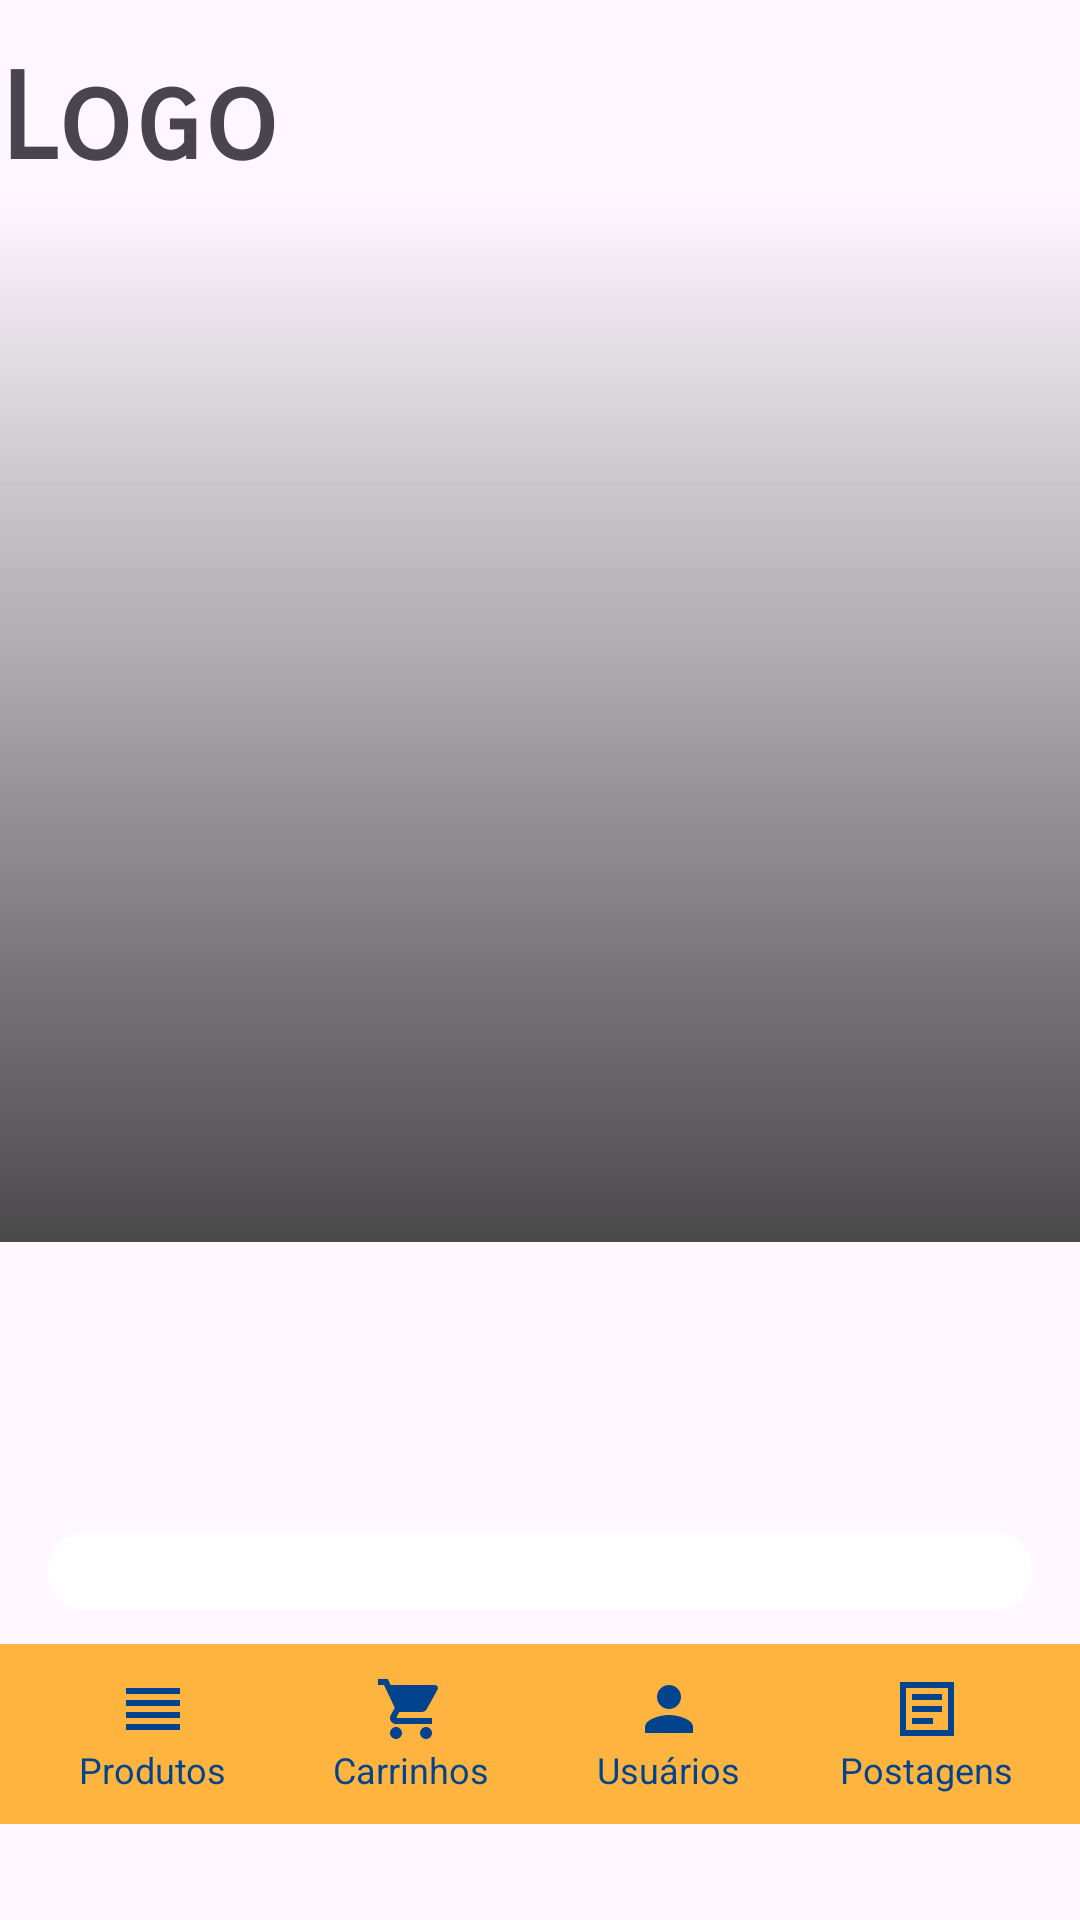

The Android layout XML behind this screen, and the referenced resources:
<!-- AndroidManifest.xml: application theme Theme.BootStore -->
<!-- res/layout/activity_detalhes_produtos.xml -->
<?xml version="1.0" encoding="utf-8"?>
<androidx.constraintlayout.widget.ConstraintLayout xmlns:android="http://schemas.android.com/apk/res/android"
    xmlns:app="http://schemas.android.com/apk/res-auto"
    xmlns:tools="http://schemas.android.com/tools"
    android:id="@+id/main"
    android:layout_width="match_parent"
    android:layout_height="match_parent"
    tools:context=".ui.DetalhesProdutosActivity">
    <TextView
        android:id="@+id/txtLogo"
        android:layout_width="0dp"
        android:layout_height="wrap_content"
        android:layout_marginTop="16dp"
        android:fontFamily="sans-serif-smallcaps"
        android:text="Logo"
        android:textSize="40sp"
        android:textStyle="bold"
        app:layout_constraintEnd_toEndOf="parent"
        app:layout_constraintHorizontal_bias="0.0"
        app:layout_constraintStart_toStartOf="parent"
        app:layout_constraintTop_toTopOf="parent" />

    
    <FrameLayout
        android:id="@+id/frameLayout"
        android:layout_width="match_parent"
        android:layout_height="350dp"
        app:layout_constraintEnd_toEndOf="parent"
        app:layout_constraintHorizontal_bias="0.5"
        app:layout_constraintStart_toStartOf="parent"
        app:layout_constraintTop_toBottomOf="@+id/txtLogo">

        <ImageView
            android:id="@+id/posterImageView"
            android:layout_width="match_parent"
            android:layout_height="match_parent"
            android:scaleType="centerCrop" />

        
        <View
            android:layout_width="match_parent"
            android:layout_height="match_parent"
            android:background="@drawable/poster_gradient" />
    </FrameLayout>
    
    <LinearLayout
        android:id="@+id/linearLayout"
        android:layout_width="match_parent"
        android:layout_height="wrap_content"
        android:orientation="vertical"
        android:padding="16dp"
        app:layout_constraintTop_toBottomOf="@+id/frameLayout">

        
        <TextView
            android:id="@+id/txtTitulo"
            android:layout_width="match_parent"
            android:layout_height="wrap_content"
            android:textSize="24sp"
            android:textStyle="bold" />

        <TextView
            android:id="@+id/txtNota"
            android:layout_width="match_parent"
            android:layout_height="wrap_content"
            android:textSize="16sp"
            android:textStyle="bold" />

        
        <TextView
            android:id="@+id/txtPrecos"
            android:layout_width="wrap_content"
            android:layout_height="wrap_content"
            android:textColor="@color/primary"
            android:textSize="20sp"
            android:textStyle="bold" />

        
        <TextView
            android:id="@+id/txtDescricao"
            android:layout_width="match_parent"
            android:layout_height="wrap_content"
            android:background="@drawable/bg_card"
            android:lineSpacingExtra="2dp"
            android:padding="2dp"
            android:textSize="16sp" />
    </LinearLayout>

    <LinearLayout
        android:id="@+id/bottomBar"
        android:layout_width="0dp"
        android:layout_height="60dp"
        android:layout_marginBottom="32dp"
        android:background="@color/primary"
        android:orientation="horizontal"
        android:padding="8dp"
        app:layout_constraintBottom_toBottomOf="parent"
        app:layout_constraintEnd_toEndOf="parent"
        app:layout_constraintStart_toStartOf="parent">

        
        <LinearLayout
            android:id="@+id/btnProdutos"
            android:layout_width="0dp"
            android:layout_height="match_parent"
            android:layout_weight="1"
            android:gravity="center"
            android:orientation="vertical">

            <ImageView
                android:layout_width="24dp"
                android:layout_height="24dp"
                android:src="@drawable/ic_produtos" />

            <TextView
                android:layout_width="wrap_content"
                android:layout_height="wrap_content"
                android:text="Produtos"
                android:textColor="@color/text"
                android:textSize="12sp" />
        </LinearLayout>

        
        <LinearLayout
            android:id="@+id/btnCarrinhos"
            android:layout_width="0dp"
            android:layout_height="match_parent"
            android:layout_weight="1"
            android:gravity="center"
            android:orientation="vertical">

            <ImageView
                android:layout_width="24dp"
                android:layout_height="24dp"
                android:src="@drawable/ic_carrinho" />

            <TextView
                android:layout_width="wrap_content"
                android:layout_height="wrap_content"
                android:text="Carrinhos"
                android:textColor="@color/text"
                android:textSize="12sp" />
        </LinearLayout>

        
        <LinearLayout
            android:id="@+id/btnUsuarios"
            android:layout_width="0dp"
            android:layout_height="match_parent"
            android:layout_weight="1"
            android:gravity="center"
            android:orientation="vertical">

            <ImageView
                android:layout_width="24dp"
                android:layout_height="24dp"
                android:src="@drawable/ic_usuarios" />

            <TextView
                android:layout_width="wrap_content"
                android:layout_height="wrap_content"
                android:text="Usuários"
                android:textColor="@color/text"
                android:textSize="12sp" />
        </LinearLayout>

        
        <LinearLayout
            android:id="@+id/btnPostagens"
            android:layout_width="0dp"
            android:layout_height="match_parent"
            android:layout_weight="1"
            android:gravity="center"
            android:orientation="vertical">

            <ImageView
                android:layout_width="24dp"
                android:layout_height="24dp"
                android:src="@drawable/ic_postagens" />

            <TextView
                android:layout_width="wrap_content"
                android:layout_height="wrap_content"
                android:text="Postagens"
                android:textColor="@color/text"
                android:textSize="12sp" />
        </LinearLayout>


    </LinearLayout>

</androidx.constraintlayout.widget.ConstraintLayout>
<!-- resources referenced by this layout -->
<resources>
  <color name="primary">#feb43e</color>
  <color name="text">#02438d</color>
  <!-- drawable bg_card (drawable) -->
  <shape xmlns:android="http://schemas.android.com/apk/res/android"
      android:shape="rectangle">
  
      <solid android:color="@android:color/white" />
  
      <corners android:radius="12dp"/>
  
      <padding
          android:left="4dp"
          android:top="4dp"
          android:right="4dp"
          android:bottom="4dp"/>
  </shape>
  <!-- drawable ic_carrinho (drawable) -->
  <vector xmlns:android="http://schemas.android.com/apk/res/android"
      android:width="24dp"
      android:height="24dp"
      android:viewportWidth="24"
      android:viewportHeight="24">
      <path
          android:fillColor="@color/text"
          android:pathData="M7,18c-1.1,0 -1.99,0.9 -1.99,2s0.89,2 1.99,2 2,-0.9 2,-2 -0.9,-2 -2,-2zM1,2v2h2l3.6,7.59 -1.35,2.44c-0.16,0.28 -0.25,0.61 -0.25,0.97 0,1.1 0.9,2 2,2h12v-2H7.42c-0.14,0 -0.25,-0.11 -0.25,-0.25l0.03,-0.12 0.9,-1.63h7.45c0.75,0 1.41,-0.41 1.75,-1.03l3.58,-6.49c0.08,-0.14 0.12,-0.31 0.12,-0.48 0,-0.55 -0.45,-1 -1,-1H5.21l-0.94,-2H1zM17,18c-1.1,0 -1.99,0.9 -1.99,2s0.89,2 1.99,2 2,-0.9 2,-2 -0.9,-2 -2,-2z" />
  </vector>
  <!-- drawable ic_postagens (drawable) -->
  <vector xmlns:android="http://schemas.android.com/apk/res/android"
      android:width="24dp"
      android:height="24dp"
      android:viewportWidth="24"
      android:viewportHeight="24">
      <path
          android:fillColor="@color/text"
          android:pathData="M3,3v18h18V3H3zM19,19H5V5h14v14zM7,7h10v2H7V7zM7,11h10v2H7v-2zM7,15h7v2H7v-2z"/>
  </vector>
  <!-- drawable ic_produtos (drawable) -->
  <vector xmlns:android="http://schemas.android.com/apk/res/android"
      android:width="24dp"
      android:height="24dp"
      android:viewportWidth="24"
      android:viewportHeight="24">
      <path
          android:fillColor="@color/text"
          android:pathData="M3,9h18v2H3V9zM3,13h18v2H3v-2zM3,5h18v2H3V5zM3,17h18v2H3v-2z" />
  </vector>
  <!-- drawable ic_usuarios (drawable) -->
  <vector xmlns:android="http://schemas.android.com/apk/res/android"
      android:width="24dp"
      android:height="24dp"
      android:viewportWidth="24"
      android:viewportHeight="24">
      <path
          android:fillColor="@color/text"
          android:pathData="M12,12c2.21,0 4,-1.79 4,-4s-1.79,-4 -4,-4 -4,1.79 -4,4 1.79,4 4,4zM12,14c-2.67,0 -8,1.34 -8,4v2h16v-2c0,-2.66 -5.33,-4 -8,-4z"/>
  </vector>
  <!-- drawable poster_gradient (drawable) -->
  <?xml version="1.0" encoding="utf-8"?>
  <shape xmlns:android="http://schemas.android.com/apk/res/android"
      android:shape="rectangle">
  
      <gradient
          android:startColor="#CC1D1D1D"
          android:endColor="#00000000"
          android:angle="90" />
  
  </shape>
  <style name="Theme.BootStore" parent="Base.Theme.BootStore" />
  <style name="Base.Theme.BootStore" parent="Theme.Material3.DayNight.NoActionBar">
          
          
      </style>
</resources>
